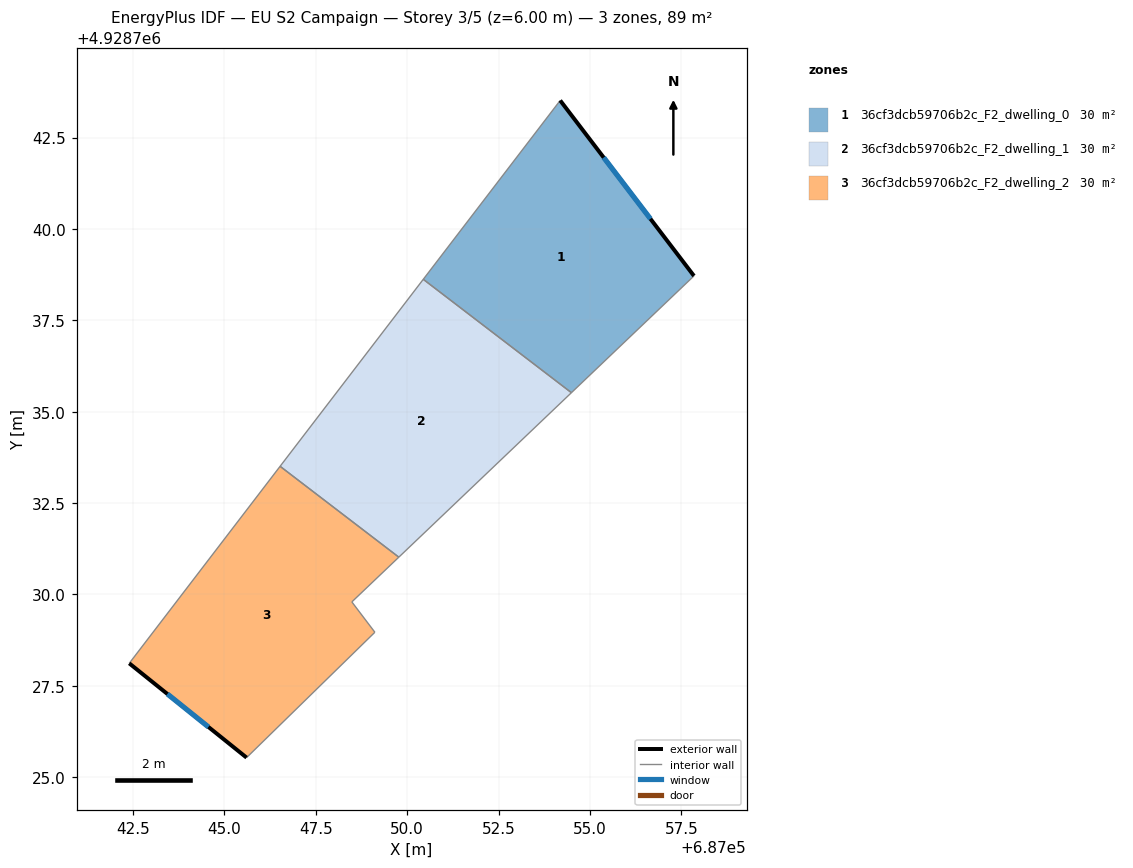
=== STOREY PLAN SPEC (per zone: floor XY polygon, exterior-wall plan segments, windows/doors) ===
zone 1: 36cf3dcb59706b2c_F2_dwelling_0  (29.6 m²)
  floor: (687054.19, 4928743.51) (687057.84, 4928738.71) (687054.49, 4928735.52) (687050.44, 4928738.62)
  exterior wall: (687057.84, 4928738.71) – (687054.19, 4928743.51)  [6.0 m]
    window: (687056.65, 4928740.28) – (687055.38, 4928741.95)  [2.2 m²]
  interior walls: 3
zone 2: 36cf3dcb59706b2c_F2_dwelling_1  (29.6 m²)
  floor: (687054.49, 4928735.52) (687049.77, 4928731.02) (687046.52, 4928733.50) (687050.44, 4928738.62)
  interior walls: 4
zone 3: 36cf3dcb59706b2c_F2_dwelling_2  (29.6 m²)
  floor: (687049.77, 4928731.02) (687048.48, 4928729.79) (687049.11, 4928728.96) (687045.60, 4928725.54) (687042.40, 4928728.12) (687046.52, 4928733.50)
  exterior wall: (687042.40, 4928728.12) – (687045.60, 4928725.54)  [4.1 m]
    window: (687043.44, 4928727.28) – (687044.56, 4928726.37)  [1.5 m²]
  interior walls: 5

=== DERIVED (storey summary) ===
Building: EU S2 Campaign
Storey: 3 of 5  (floor level z = 6.00 m)
Storey gross floor area: 88.9 m²
Zones on this storey: 3
  - 36cf3dcb59706b2c_F2_dwelling_0: floor 29.6 m²; exterior wall 6.0 m (18.1 m²); 1 window(s) 2.2 m²; WWR 12.2%
  - 36cf3dcb59706b2c_F2_dwelling_1: floor 29.6 m²
  - 36cf3dcb59706b2c_F2_dwelling_2: floor 29.6 m²; exterior wall 4.1 m (12.4 m²); 1 window(s) 1.5 m²; WWR 12.2%
Zone adjacency (shared interzone walls):
  - 36cf3dcb59706b2c_F2_dwelling_0 ↔ 36cf3dcb59706b2c_F2_dwelling_1
  - 36cf3dcb59706b2c_F2_dwelling_1 ↔ 36cf3dcb59706b2c_F2_dwelling_2